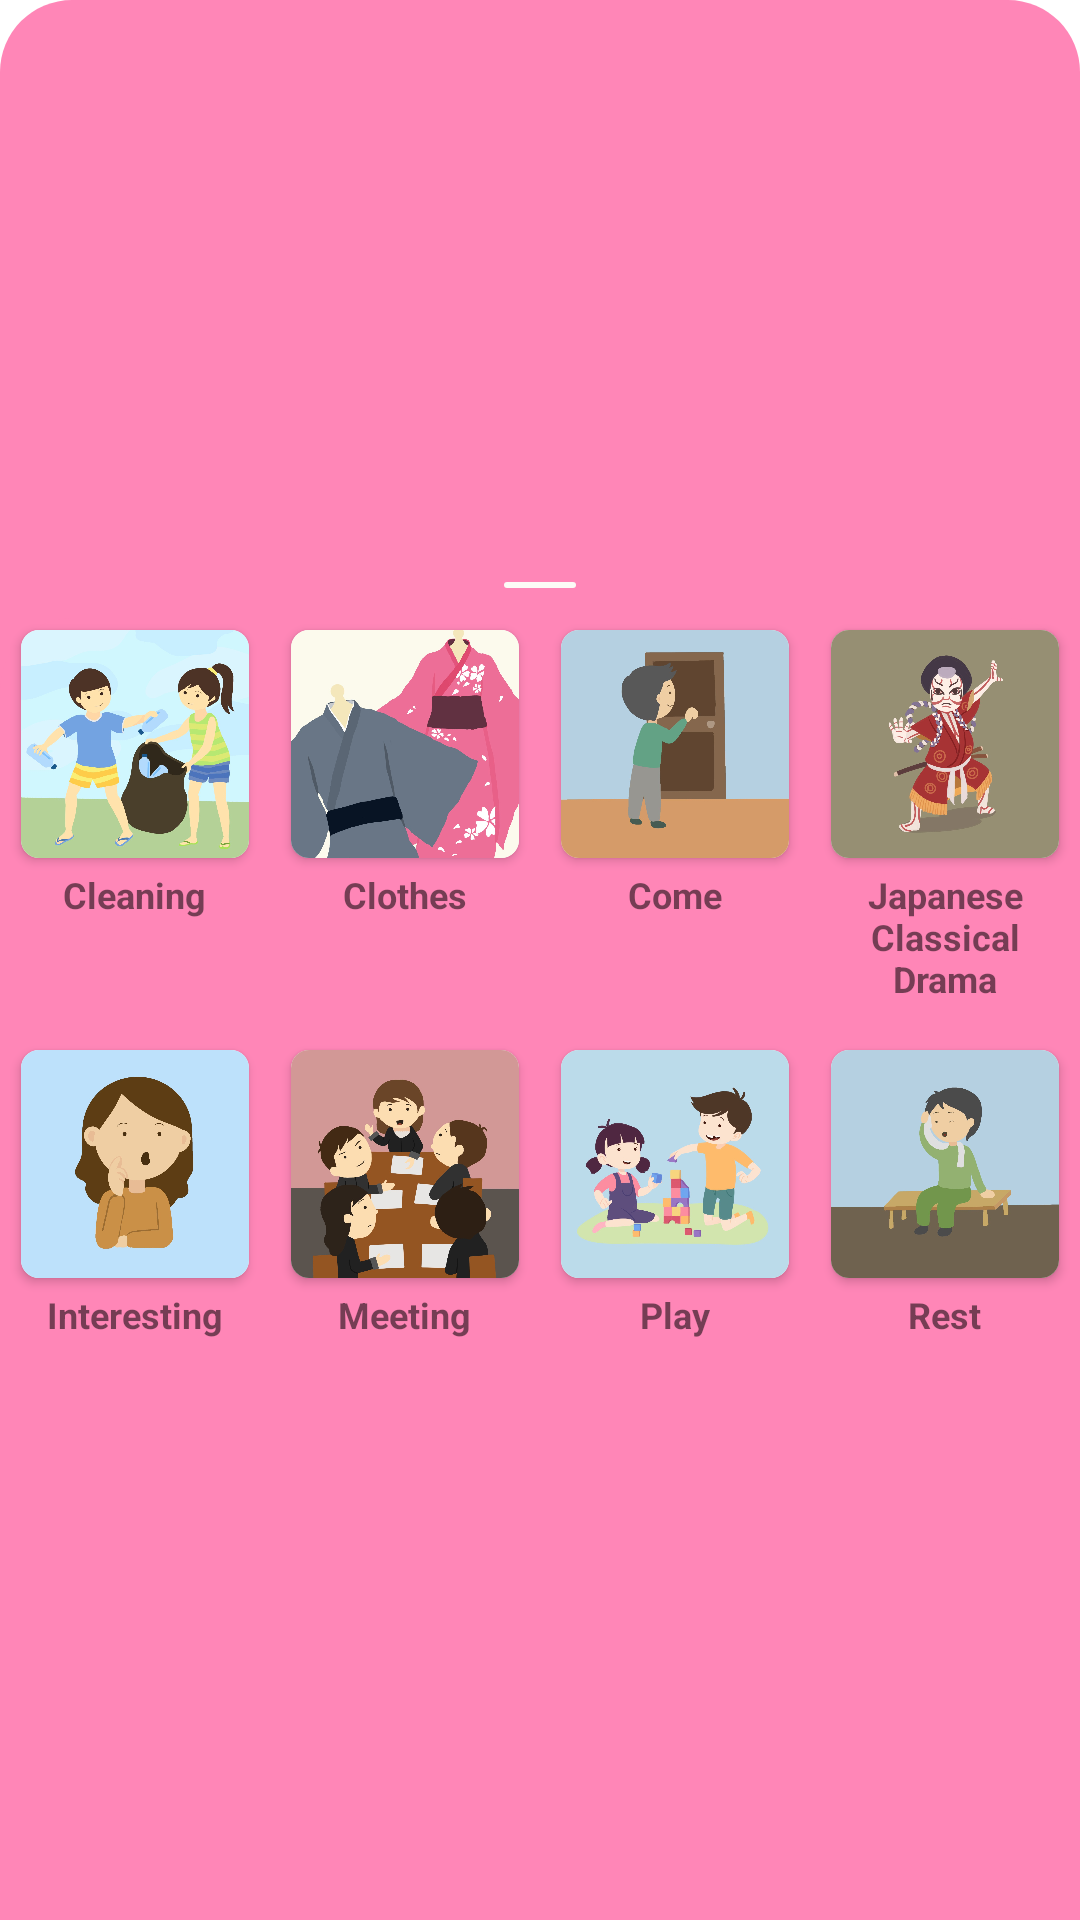

Write the Android layout XML for this screen, with the resource values it uses.
<!-- AndroidManifest.xml: application theme Theme.KanjiButton -->
<!-- res/layout/bottomsheet_step9.xml -->
<LinearLayout xmlns:android="http://schemas.android.com/apk/res/android"
    xmlns:app="http://schemas.android.com/apk/res-auto"
    android:id="@+id/bottom_sheet_layout"
    android:layout_width="match_parent"
    android:layout_height="wrap_content"
    android:background="@drawable/item_bottom_rounded"
    android:gravity="center"
    android:orientation="vertical"
    app:behavior_hideable="false"
    app:behavior_peekHeight="120dp"
    app:layout_behavior="com.google.android.material.bottomsheet.BottomSheetBehavior">

    <ImageView
        android:src="@drawable/ic_line_bottomsheet"
        android:layout_margin="10dp"
        android:layout_width="wrap_content"
        android:layout_height="wrap_content"/>

    <LinearLayout android:id="@+id/layout0"
        android:layout_width="match_parent"
        android:layout_height="140dp"
        android:background="@drawable/item_bottom_rounded"
        android:gravity="center_horizontal"
        android:orientation="horizontal">

        <LinearLayout
            android:layout_width="wrap_content"
            android:orientation="vertical"
            android:gravity="center_horizontal"
            android:layout_height="wrap_content">

        <androidx.cardview.widget.CardView
            android:layout_width="wrap_content"
            android:layout_height="wrap_content"
            android:id="@+id/imgCleaning"
            android:layout_margin="4dp"
            app:cardCornerRadius="6dp">

            <ImageView
                android:layout_width="76dp"
                android:layout_height="76dp"
                android:src="@drawable/ic_cleaning"
                android:background="@drawable/item_shape_white"
                android:scaleType="centerCrop"/>

        </androidx.cardview.widget.CardView>

            <TextView
                android:id="@+id/txtCleaning"
                android:text="Cleaning"
                android:textSize="12sp"
                android:textStyle="bold"
                android:layout_width="wrap_content"
                android:layout_height="wrap_content"/>

        </LinearLayout>

        <View
            android:layout_width="6dp"
            android:layout_height="wrap_content" />

        <LinearLayout
            android:layout_width="wrap_content"
            android:orientation="vertical"
            android:gravity="center_horizontal"
            android:layout_height="wrap_content">

        <androidx.cardview.widget.CardView
            android:layout_width="wrap_content"
            android:layout_height="wrap_content"
            android:id="@+id/imgClothes"
            android:layout_margin="4dp"
            app:cardCornerRadius="6dp">

            <ImageView
                android:layout_width="76dp"
                android:layout_height="76dp"
                android:src="@drawable/ic_clothes"
                android:background="@drawable/item_shape_white"
                android:scaleType="centerCrop"/>

        </androidx.cardview.widget.CardView>

            <TextView
                android:id="@+id/txtClothes"
                android:text="Clothes"
                android:textSize="12sp"
                android:textStyle="bold"
                android:layout_width="wrap_content"
                android:layout_height="wrap_content"/>
        </LinearLayout>

        <View
            android:layout_width="6dp"
            android:layout_height="wrap_content" />

        <LinearLayout
            android:layout_width="wrap_content"
            android:orientation="vertical"
            android:gravity="center_horizontal"
            android:layout_height="wrap_content">

        <androidx.cardview.widget.CardView
            android:layout_width="wrap_content"
            android:layout_height="wrap_content"
            android:id="@+id/imgCome"
            android:layout_margin="4dp"
            app:cardCornerRadius="6dp">

            <ImageView
                android:layout_width="76dp"
                android:layout_height="76dp"
                android:src="@drawable/ic_come"
                android:background="@drawable/item_shape_white"
                android:scaleType="centerCrop"/>

        </androidx.cardview.widget.CardView>

        <TextView
            android:id="@+id/txtCome"
            android:text="Come"
            android:textSize="12sp"
            android:textStyle="bold"
            android:layout_width="wrap_content"
            android:layout_height="wrap_content"/>

        </LinearLayout>

        <View
            android:layout_width="6dp"
            android:layout_height="wrap_content" />

        <LinearLayout
            android:layout_width="wrap_content"
            android:orientation="vertical"
            android:gravity="center_vertical"
            android:layout_height="wrap_content">

        <androidx.cardview.widget.CardView
            android:layout_width="wrap_content"
            android:layout_height="wrap_content"
            android:id="@+id/imgDrama"
            android:layout_margin="4dp"
            app:cardCornerRadius="6dp">

            <ImageView
                android:layout_width="76dp"
                android:layout_height="76dp"
                android:src="@drawable/ic_drama"
                android:background="@drawable/item_shape_white"
                android:scaleType="centerCrop"/>

        </androidx.cardview.widget.CardView>

            <TextView
                android:id="@+id/txtDrama"
                android:layout_width="match_parent"
                android:layout_height="42dp"
                android:text="Japanese Classical Drama"
                android:textAlignment="center"
                android:textSize="12sp"
                android:textStyle="bold" />

        </LinearLayout>

    </LinearLayout>

    <LinearLayout android:id="@+id/layout1"
        android:layout_width="match_parent"
        android:background="@color/colorBottom"
        android:layout_height="110dp"
        android:gravity="center|top"
        android:orientation="horizontal">

        <LinearLayout
            android:layout_width="wrap_content"
            android:orientation="vertical"
            android:gravity="center_horizontal"
            android:layout_height="wrap_content">


        <androidx.cardview.widget.CardView
            android:layout_width="wrap_content"
            android:layout_height="wrap_content"
            android:id="@+id/imgInteresting"
            android:layout_margin="4dp"
            app:cardCornerRadius="6dp">

            <ImageView
                android:layout_width="76dp"
                android:layout_height="76dp"
                android:src="@drawable/ic_interesting"
                android:background="@drawable/item_shape_white"
                android:scaleType="centerCrop"/>

        </androidx.cardview.widget.CardView>

            <TextView
                android:id="@+id/txtInteresting"
                android:text="Interesting"
                android:textSize="12sp"
                android:textStyle="bold"
                android:layout_width="wrap_content"
                android:layout_height="wrap_content"/>

        </LinearLayout>

        <View
            android:layout_width="6dp"
            android:layout_height="wrap_content" />

        <LinearLayout
            android:layout_width="wrap_content"
            android:orientation="vertical"
            android:gravity="center_horizontal"
            android:layout_height="wrap_content">

        <androidx.cardview.widget.CardView
            android:layout_width="wrap_content"
            android:layout_height="wrap_content"
            android:id="@+id/imgMeeting"
            android:layout_margin="4dp"
            app:cardCornerRadius="6dp">

            <ImageView
                android:layout_width="76dp"
                android:layout_height="76dp"
                android:src="@drawable/ic_meeting"
                android:background="@drawable/item_shape_white"
                android:scaleType="centerCrop"/>

        </androidx.cardview.widget.CardView>

            <TextView
                android:id="@+id/txtMeeting"
                android:text="Meeting"
                android:textSize="12sp"
                android:textStyle="bold"
                android:layout_width="wrap_content"
                android:layout_height="wrap_content"/>

        </LinearLayout>

        <View
            android:layout_width="6dp"
            android:layout_height="wrap_content" />

        <LinearLayout
            android:layout_width="wrap_content"
            android:orientation="vertical"
            android:gravity="center_horizontal"
            android:layout_height="wrap_content">


        <androidx.cardview.widget.CardView
            android:layout_width="wrap_content"
            android:layout_height="wrap_content"
            android:id="@+id/imgPlay"
            android:layout_margin="4dp"
            app:cardCornerRadius="6dp">

            <ImageView
                android:layout_width="76dp"
                android:layout_height="76dp"
                android:src="@drawable/ic_play"
                android:background="@drawable/item_shape_white"
                android:scaleType="centerCrop"/>

        </androidx.cardview.widget.CardView>

        <TextView
            android:id="@+id/txtPlay"
            android:text="Play"
            android:textSize="12sp"
            android:textStyle="bold"
            android:layout_width="wrap_content"
            android:layout_height="wrap_content"/>

        </LinearLayout>

        <View
            android:layout_width="6dp"
            android:layout_height="wrap_content" />

        <LinearLayout
            android:layout_width="wrap_content"
            android:orientation="vertical"
            android:gravity="center_horizontal"
            android:layout_height="wrap_content">

        <androidx.cardview.widget.CardView
            android:layout_width="wrap_content"
            android:layout_height="wrap_content"
            android:id="@+id/imgRest"
            android:layout_margin="4dp"
            app:cardCornerRadius="6dp">

            <ImageView
                android:layout_width="76dp"
                android:layout_height="76dp"
                android:src="@drawable/ic_rest"
                android:background="@drawable/item_shape_white"
                android:scaleType="centerCrop"/>

        </androidx.cardview.widget.CardView>

            <TextView
                android:id="@+id/txtRest"
                android:text="Rest"
                android:textSize="12sp"
                android:textStyle="bold"
                android:layout_width="wrap_content"
                android:layout_height="wrap_content"/>

        </LinearLayout>
    </LinearLayout>

</LinearLayout>
<!-- resources referenced by this layout -->
<resources>
  <color name="colorBottom">#ff86b7</color>
  <!-- drawable ic_cleaning: jpeg bitmap (drawable, 99374 bytes) -->
  <!-- drawable ic_clothes: jpeg bitmap (drawable, 80866 bytes) -->
  <!-- drawable ic_come: jpeg bitmap (drawable, 39217 bytes) -->
  <!-- drawable ic_drama: jpeg bitmap (drawable, 100104 bytes) -->
  <!-- drawable ic_interesting: jpeg bitmap (drawable, 51635 bytes) -->
  <!-- drawable ic_line_bottomsheet (drawable) -->
  <vector xmlns:android="http://schemas.android.com/apk/res/android"
      android:width="24dp"
      android:height="2dp"
      android:viewportWidth="24"
      android:viewportHeight="2">
    <path
        android:pathData="M1,1L23,1"
        android:strokeWidth="2"
        android:fillColor="#00000000"
        android:strokeColor="#FCFBF6"
        android:strokeLineCap="round"/>
  </vector>
  <!-- drawable ic_meeting: jpeg bitmap (drawable, 82486 bytes) -->
  <!-- drawable ic_play: jpeg bitmap (drawable, 76836 bytes) -->
  <!-- drawable ic_rest: jpeg bitmap (drawable, 43639 bytes) -->
  <!-- drawable item_bottom_rounded (drawable) -->
  <?xml version="1.0" encoding="utf-8"?>
  <shape xmlns:android="http://schemas.android.com/apk/res/android">
  
      <corners android:topLeftRadius="24dp" android:topRightRadius="24dp" />
      <solid android:color="@color/colorBottom" />
  
  </shape>
  <!-- drawable item_shape_white (drawable) -->
  <?xml version="1.0" encoding="utf-8"?>
  <shape xmlns:android="http://schemas.android.com/apk/res/android">
  
      <corners android:radius="6dp" />
      <solid android:color="#FFEDEDED" />
  
  </shape>
  <style name="Theme.KanjiButton" parent="Theme.MaterialComponents.DayNight.NoActionBar">
          
          <item name="colorPrimary">@color/purple_500</item>
          <item name="colorPrimaryVariant">@color/purple_700</item>
          <item name="colorOnPrimary">@color/white</item>
          
          <item name="colorSecondary">@color/teal_200</item>
          <item name="colorSecondaryVariant">@color/teal_700</item>
          <item name="colorOnSecondary">@color/black</item>
          
          <item name="android:statusBarColor" tools:targetApi="l">?attr/colorPrimaryVariant</item>
          
      </style>
  <color name="purple_500">#FF6200EE</color>
  <color name="purple_700">#FF3700B3</color>
  <color name="white">#FFFFFFFF</color>
  <color name="teal_200">#FF03DAC5</color>
  <color name="teal_700">#FF018786</color>
  <color name="black">#FF000000</color>
</resources>
